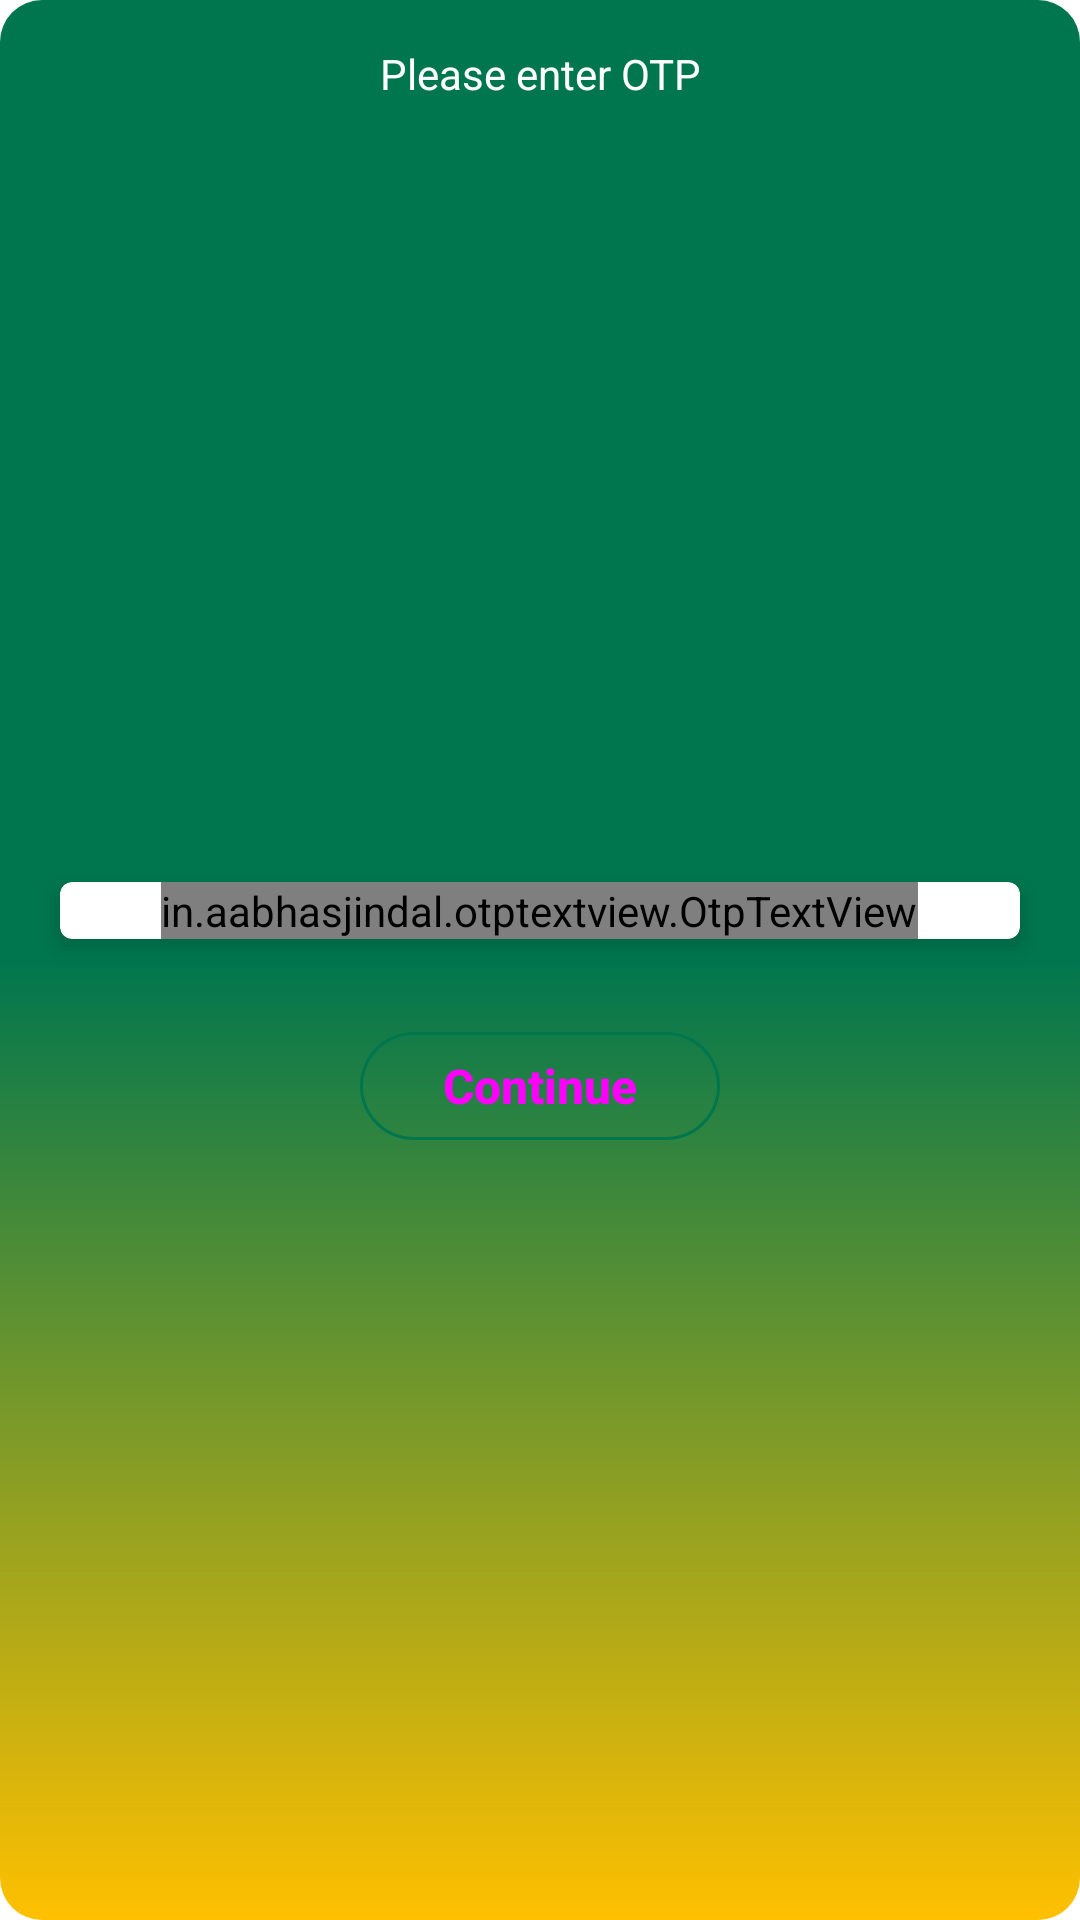

Layout XML and referenced resources for this Android screen:
<!-- AndroidManifest.xml: application theme Theme.Alahmar -->
<!-- res/layout/test_dialog_xml_otp.xml -->
<?xml version="1.0" encoding="utf-8"?>
<LinearLayout xmlns:android="http://schemas.android.com/apk/res/android"
    android:layout_width="match_parent"
    xmlns:app="http://schemas.android.com/apk/res-auto"
    android:background="@drawable/custom_bg"
    android:orientation="vertical"
    android:layout_height="wrap_content">


    <androidx.appcompat.widget.AppCompatTextView
        android:layout_width="match_parent"
        android:layout_height="wrap_content"
        android:gravity="center"
        android:layout_marginTop="15dp"
        android:textColor="@color/white"
        android:textSize="14dp"
        android:text="Please enter OTP"

        ></androidx.appcompat.widget.AppCompatTextView>

    <LinearLayout
        android:layout_width="match_parent"
        android:layout_height="match_parent"
        android:orientation="vertical"
        android:gravity="center"
        android:layout_gravity="center"
        >




    <androidx.cardview.widget.CardView
        android:id="@+id/passcode_cardview"
        android:layout_width="match_parent"
        app:cardElevation="4dp"
        android:layout_height="wrap_content"
        android:layout_marginBottom="1dp"
        android:layout_marginTop="30dp"
        android:layout_marginLeft="20dp"
        android:layout_marginRight="20dp"
        android:background="@drawable/border_line_around_edittext"
       app:cardCornerRadius="4dp"
app:layout_constraintVertical_bias="0.25"

        app:layout_constraintHorizontal_chainStyle="spread_inside"
        app:layout_constraintStart_toStartOf="parent"
        app:layout_constraintEnd_toEndOf="parent"
        app:layout_constraintTop_toTopOf="parent"
        app:layout_constraintBottom_toBottomOf="parent"
        app:layout_constraintWidth_percent="0.9">


        <in.aabhasjindal.otptextview.OtpTextView
            android:id="@+id/otpText"
            android:layout_width="wrap_content"
            android:layout_height="wrap_content"
            android:layout_gravity="center"
            android:textColor="@color/red"
            app:bar_active_color="@color/green_bg"
            app:bar_enabled="true"
            app:bar_error_color="@color/green_bg"
            app:bar_height="1.5dp"
            app:bar_inactive_color="@color/green_bg"
            app:bar_margin_bottom="0dp"
            app:bar_margin_left="0dp"
            app:bar_margin_right="5dp"
            app:bar_success_color="@color/green_bg"
            app:box_margin="0dp"
            app:height="40dp"
            app:hide_otp="false"
            app:layout_constraintBottom_toTopOf="@+id/submit_otp"
            app:layout_constraintEnd_toEndOf="parent"
            app:layout_constraintStart_toStartOf="parent"
            app:layout_constraintTop_toTopOf="parent"
            app:length="6"
            app:otp=""
            app:otp_text_size="20dp"
            app:width="40dp" />



    </androidx.cardview.widget.CardView>


    <androidx.appcompat.widget.AppCompatButton
        android:id="@+id/continue_button"
        android:layout_width="120dp"
        android:layout_height="36dp"

        android:layout_marginBottom="30dp"
        android:layout_marginTop="30dp"
        android:layout_gravity="center"
        android:background="@drawable/ic_continue_credentials"
        android:gravity="center"
        android:text="@string/continues"
        android:textAllCaps="false"
        android:textColor="@drawable/text_color"
        android:textSize="16dp"
        android:textStyle="bold"

        app:layout_constraintBottom_toBottomOf="parent"
        app:layout_constraintEnd_toEndOf="parent"
        app:layout_constraintStart_toStartOf="parent"
        app:layout_constraintTop_toTopOf="parent"
        app:layout_constraintVertical_bias="0.78"
        app:layout_constraintWidth_percent="0.4">

    </androidx.appcompat.widget.AppCompatButton>
    </LinearLayout>
</LinearLayout>
<!-- resources referenced by this layout -->
<resources>
  <color name="green_bg">#00764E</color>
  <color name="white">#FFFFFFFF</color>
  <!-- drawable border_line_around_edittext (drawable) -->
  <?xml version="1.0" encoding="utf-8"?>
  <selector xmlns:android="http://schemas.android.com/apk/res/android">
      <item>
          <shape android:shape="rectangle">
              <stroke android:width="1dp" android:color="@color/green_bg" />
              <corners android:radius="4dp"></corners>
  
          </shape>
      </item>
  </selector>
  <!-- drawable custom_bg (drawable) -->
  <?xml version="1.0" encoding="utf-8"?>
  <shape xmlns:android="http://schemas.android.com/apk/res/android">
  
      <corners android:radius="14dp" >
  
      </corners>
  
  
      <gradient android:angle="270"
          android:startColor="@color/green_bg"
          android:endColor="@color/yellow_app_theam"
          android:centerColor="@color/green_bg">
  
      </gradient>
  
  </shape>
  <!-- drawable ic_continue_credentials (drawable) -->
  <?xml version="1.0" encoding="utf-8"?>
  <selector xmlns:android="http://schemas.android.com/apk/res/android">
      <item android:state_pressed="true">
          <shape android:shape="rectangle">
              
              <solid android:color="@color/green_bg" />
              <corners android:radius="70dp"></corners>
          </shape>
      </item>
      <item>
          <shape android:shape="rectangle">
              <stroke android:width="1dp" android:color="@color/green_bg" />
              <corners android:radius="70dp"></corners>
  
          </shape>
      </item>
  </selector>
  <!-- drawable text_color (drawable) -->
  <?xml version="1.0" encoding="utf-8"?>
  <selector
      xmlns:android="http://schemas.android.com/apk/res/android">
      <item
          android:state_pressed="true"
          android:color="@color/white" />
      <item
          android:state_pressed="false"
          android:color="@color/red" />
  </selector>
  <string name="continues">Continue</string>
  <style name="Theme.Alahmar" parent="Theme.MaterialComponents.DayNight.NoActionBar">
          
          <item name="colorPrimary">@color/purple_500</item>
          <item name="colorPrimaryVariant">@color/green_bg</item>
          <item name="colorOnPrimary">@color/white</item>
          
          <item name="colorSecondary">@color/teal_200</item>
          <item name="colorSecondaryVariant">@color/teal_700</item>
          <item name="colorOnSecondary">@color/black</item>
          
          <item name="android:statusBarColor" tools:targetApi="l">?attr/colorPrimaryVariant</item>
          
          <item name="android:windowAnimationStyle">@style/MyCustomActivityAnimation</item>
      </style>
  <color name="yellow_app_theam">#FFC000</color>
  <color name="purple_500">#FF6200EE</color>
  <color name="teal_200">#FF03DAC5</color>
  <color name="teal_700">#FF018786</color>
  <color name="black">#FF000000</color>
  <style name="MyCustomActivityAnimation" parent="@android:style/Animation.Activity">
          <item name="android:activityOpenEnterAnimation">
              @anim/slid_in_right
          </item>
          <item name="android:activityOpenExitAnimation">
              @anim/slide_out_left
          </item>
          <item name="android:activityCloseEnterAnimation">
              @anim/slide_in_left
          </item>
          <item name="android:activityCloseExitAnimation">
              @anim/slide_out_rigth
          </item>
      </style>
</resources>
